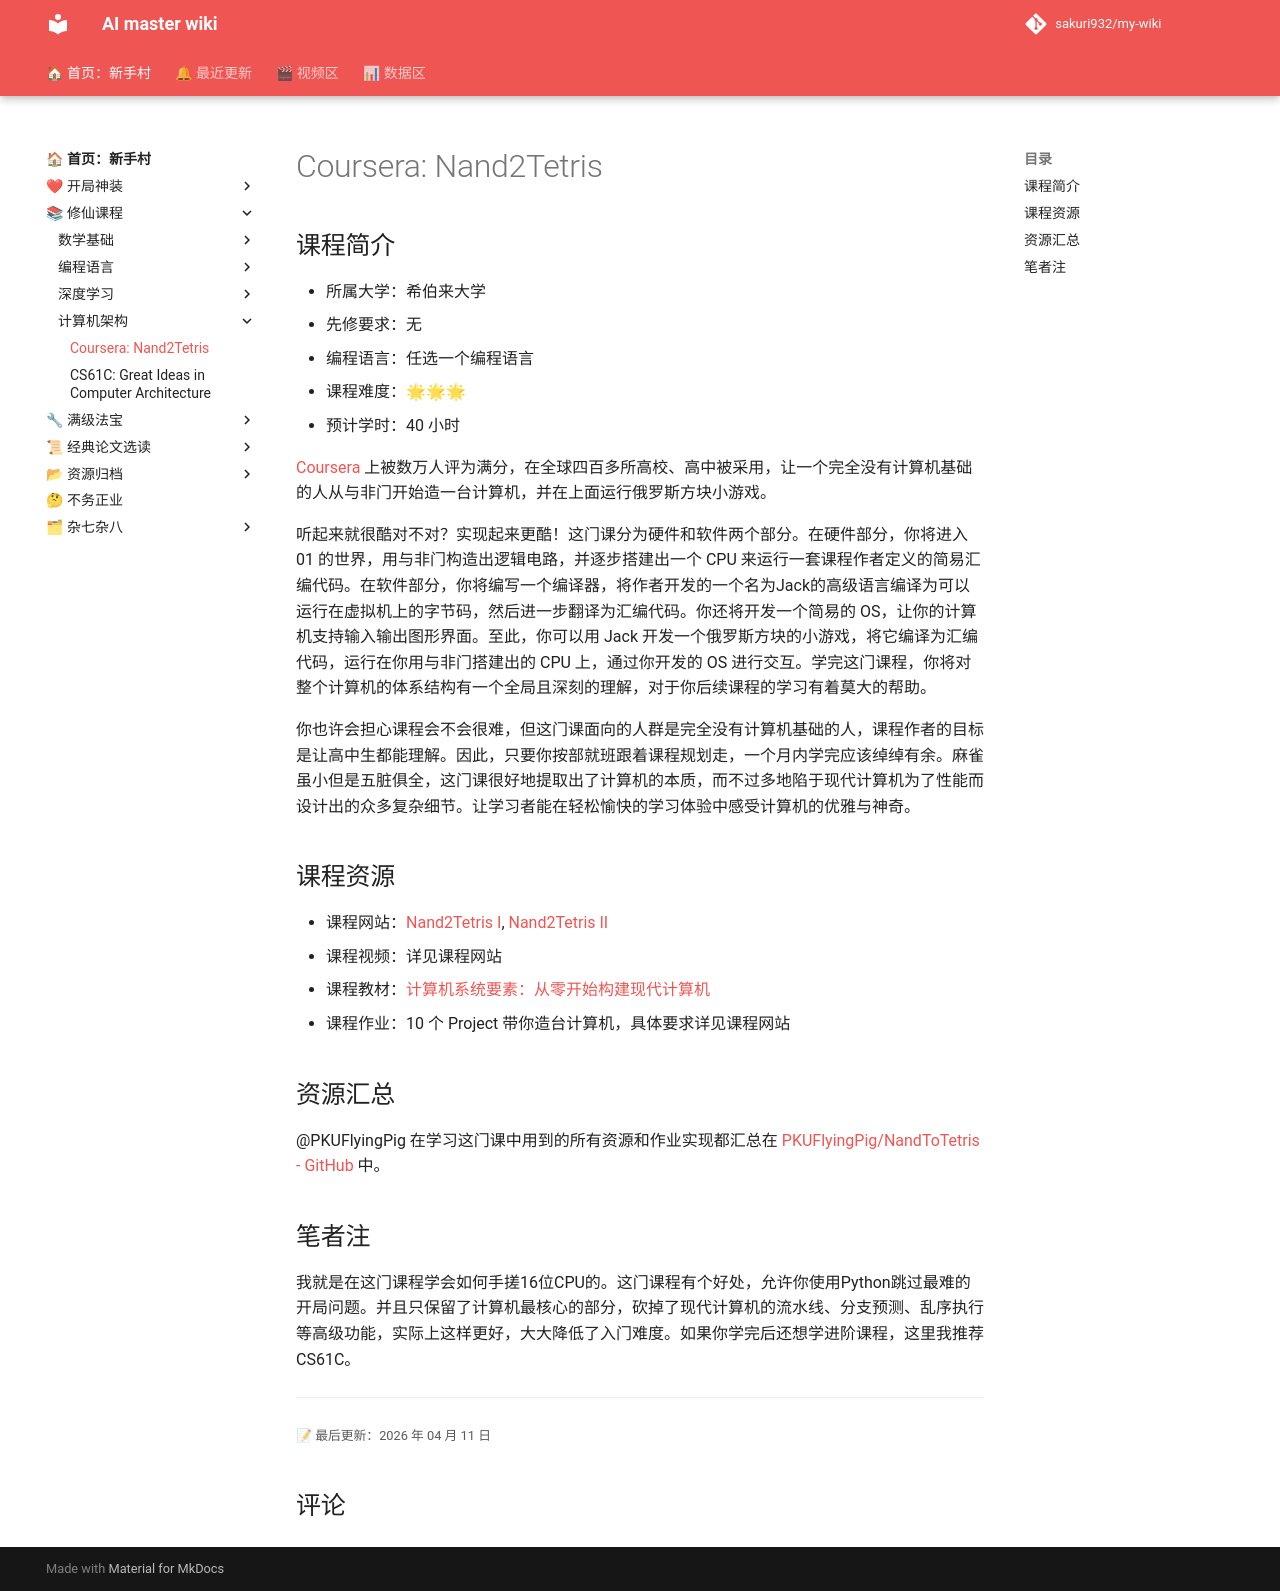

repository: sakuri932/my-wiki · page: 修仙课程/计算机架构/nand2tetris/index.html · generator: mkdocs

# Coursera: Nand2Tetris

## 课程简介

- 所属大学：希伯来大学
- 先修要求：无
- 编程语言：任选一个编程语言
- 课程难度：🌟🌟🌟
- 预计学时：40 小时

[Coursera](https://www.coursera.org/) 上被数万人评为满分，在全球四百多所高校、高中被采用，让一个完全没有计算机基础的人从与非门开始造一台计算机，并在上面运行俄罗斯方块小游戏。

听起来就很酷对不对？实现起来更酷！这门课分为硬件和软件两个部分。在硬件部分，你将进入 01 的世界，用与非门构造出逻辑电路，并逐步搭建出一个 CPU 来运行一套课程作者定义的简易汇编代码。在软件部分，你将编写一个编译器，将作者开发的一个名为Jack的高级语言编译为可以运行在虚拟机上的字节码，然后进一步翻译为汇编代码。你还将开发一个简易的 OS，让你的计算机支持输入输出图形界面。至此，你可以用 Jack 开发一个俄罗斯方块的小游戏，将它编译为汇编代码，运行在你用与非门搭建出的 CPU 上，通过你开发的 OS 进行交互。学完这门课程，你将对整个计算机的体系结构有一个全局且深刻的理解，对于你后续课程的学习有着莫大的帮助。

你也许会担心课程会不会很难，但这门课面向的人群是完全没有计算机基础的人，课程作者的目标是让高中生都能理解。因此，只要你按部就班跟着课程规划走，一个月内学完应该绰绰有余。麻雀虽小但是五脏俱全，这门课很好地提取出了计算机的本质，而不过多地陷于现代计算机为了性能而设计出的众多复杂细节。让学习者能在轻松愉快的学习体验中感受计算机的优雅与神奇。

## 课程资源

- 课程网站：[Nand2Tetris I](https://www.coursera.org/learn/build-a-computer/home/week/1), [Nand2Tetris II](https://www.coursera.org/learn/nand2tetris2/home/welcome)
- 课程视频：详见课程网站
- 课程教材：[计算机系统要素：从零开始构建现代计算机](https://github.com/PKUFlyingPig/NandToTetris/blob/master/[计算机系统要素：从零开始构建现代计算机].(尼萨).周维.扫描版.pdf)
- 课程作业：10 个 Project 带你造台计算机，具体要求详见课程网站

## 资源汇总

@PKUFlyingPig 在学习这门课中用到的所有资源和作业实现都汇总在 [PKUFlyingPig/NandToTetris - GitHub](https://github.com/PKUFlyingPig/NandToTetris) 中。



## 笔者注

我就是在这门课程学会如何手搓16位CPU的。这门课程有个好处，允许你使用Python跳过最难的开局问题。并且只保留了计算机最核心的部分，砍掉了现代计算机的流水线、分支预测、乱序执行等高级功能，实际上这样更好，大大降低了入门难度。如果你学完后还想学进阶课程，这里我推荐CS61C。
